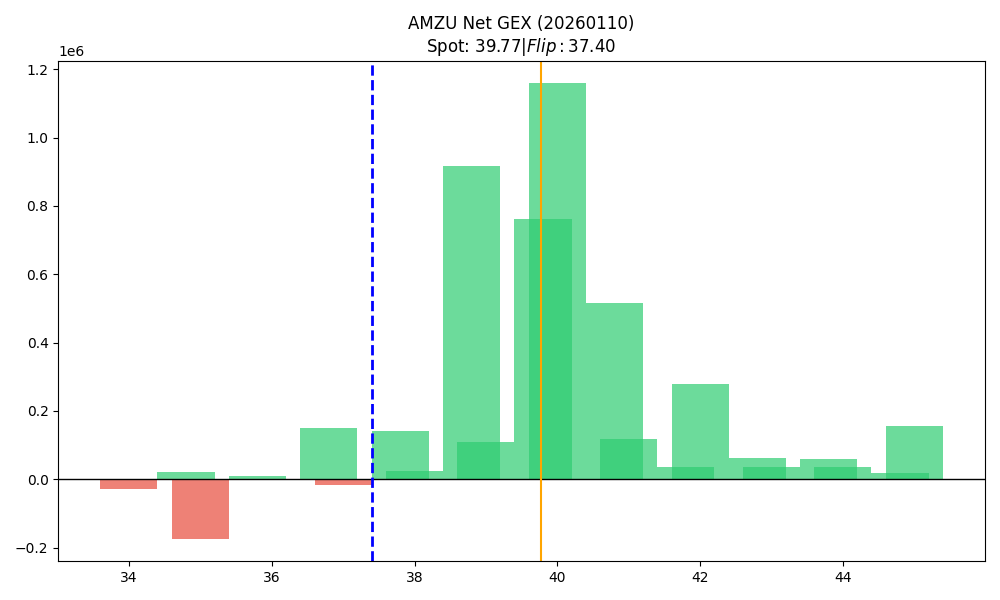

The file beside this chart, header and first rows:
strike, call_gex, put_gex, net_gex
34.0, 4773, 32345, -27572
34.8, 49878, 30006, 19872
35.0, 18507, 192185, -173678
35.8, 107042, 97489, 9554
36.0, 18798, 19056, -258.5
36.8, 199830, 50880, 148949
37.0, 32043, 48406, -16363
37.8, 202033, 59830, 142204
38.0, 31641, 6754, 24887
38.8, 978437, 60160, 918277
39.0, 113104, 5274, 107830
39.8, 902185, 141006, 761178
40.0, 1173788, 14796, 1158992
40.8, 551580, 36585, 514995
41.0, 123334, 5576, 117758
41.8, 35750, 827.3, 34922
42.0, 281245, 1671, 279574
42.8, 64595, 2577, 62017
43.0, 37086, 214.8, 36871
43.8, 89458, 29354, 60104
44.0, 37707, 620.5, 37086
44.8, 19474, 0.0, 19474
45.0, 169155, 13623, 155532
